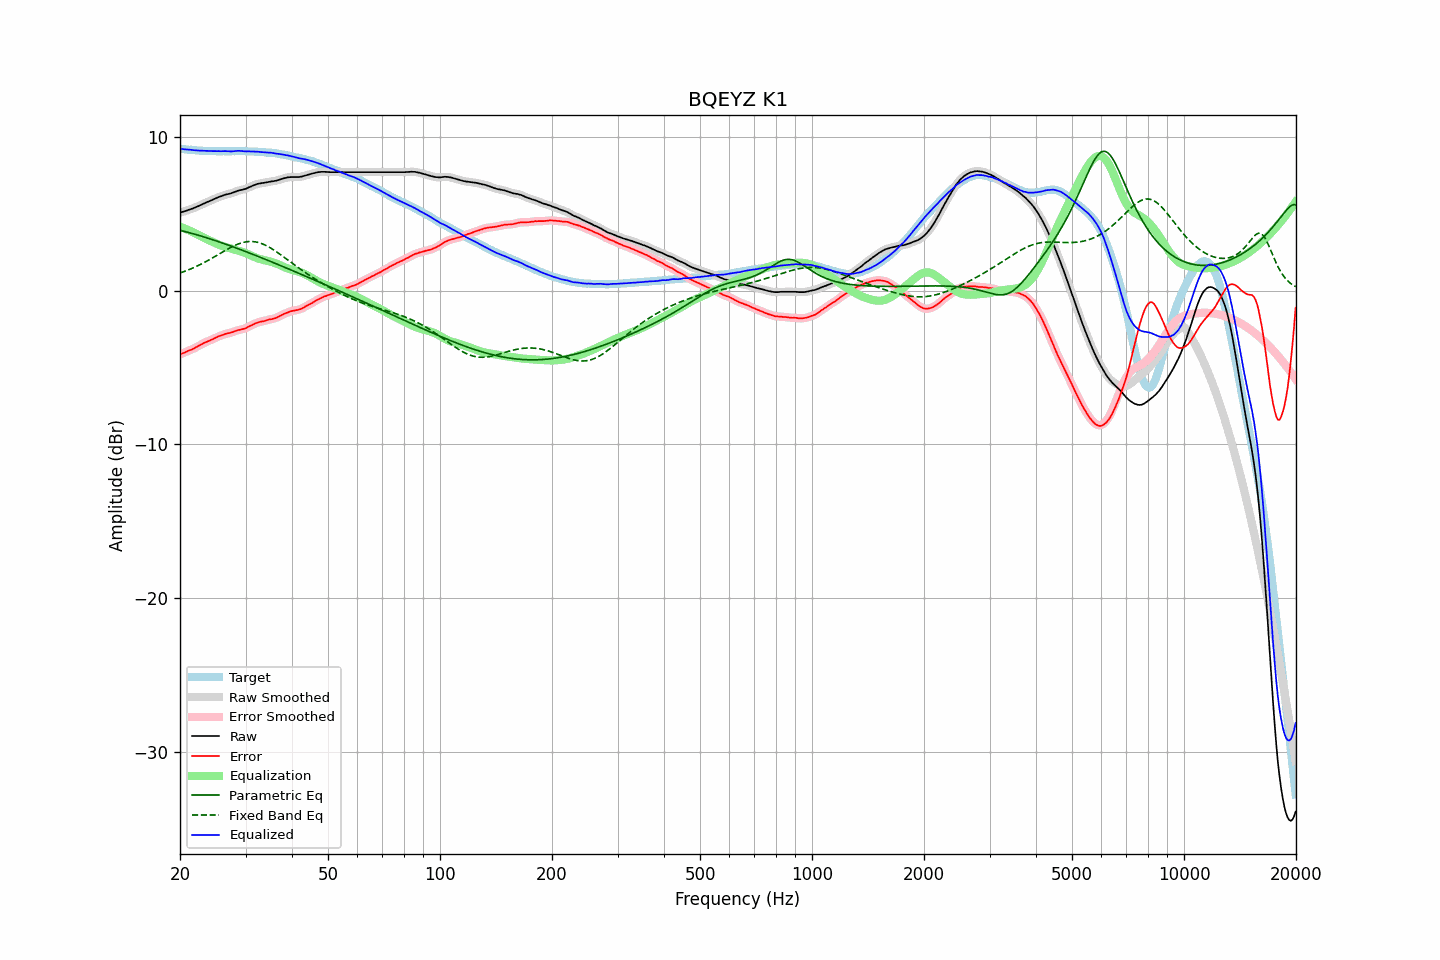

Source data for this figure (header and first rows):
frequency, raw, error, smoothed, error_smoothed, equalization, parametric_eq, fixed_band_eq, equalized_raw, equalized_smoothed, target
20.00, 5.07, -4.15, 5.07, -4.15, 4.15, 3.91, 1.14, 9.21, 9.21, 9.21
20.20, 5.10, -4.11, 5.10, -4.11, 4.11, 3.89, 1.17, 9.20, 9.20, 9.20
20.40, 5.13, -4.07, 5.12, -4.07, 4.07, 3.86, 1.21, 9.19, 9.19, 9.19
20.61, 5.16, -4.03, 5.16, -4.02, 4.03, 3.83, 1.25, 9.18, 9.18, 9.18
20.81, 5.19, -3.98, 5.19, -3.98, 3.98, 3.81, 1.29, 9.17, 9.17, 9.16
21.02, 5.23, -3.93, 5.23, -3.93, 3.94, 3.78, 1.33, 9.16, 9.16, 9.15
21.23, 5.27, -3.88, 5.26, -3.89, 3.89, 3.75, 1.37, 9.16, 9.15, 9.14
21.44, 5.30, -3.86, 5.30, -3.85, 3.84, 3.72, 1.42, 9.14, 9.14, 9.15
21.66, 5.34, -3.80, 5.34, -3.80, 3.79, 3.69, 1.46, 9.13, 9.13, 9.13
21.87, 5.38, -3.76, 5.38, -3.75, 3.74, 3.67, 1.51, 9.12, 9.12, 9.13
22.09, 5.43, -3.69, 5.42, -3.69, 3.69, 3.64, 1.56, 9.12, 9.11, 9.11
22.31, 5.47, -3.64, 5.47, -3.64, 3.64, 3.61, 1.61, 9.10, 9.11, 9.10
22.54, 5.52, -3.58, 5.52, -3.58, 3.58, 3.57, 1.66, 9.10, 9.10, 9.09
22.76, 5.57, -3.53, 5.57, -3.52, 3.53, 3.54, 1.71, 9.09, 9.09, 9.09
22.99, 5.62, -3.47, 5.62, -3.47, 3.47, 3.51, 1.76, 9.09, 9.09, 9.08
23.22, 5.67, -3.41, 5.67, -3.41, 3.42, 3.48, 1.82, 9.09, 9.09, 9.07
23.45, 5.72, -3.37, 5.71, -3.36, 3.37, 3.45, 1.87, 9.09, 9.08, 9.08
23.69, 5.76, -3.32, 5.76, -3.32, 3.32, 3.41, 1.93, 9.08, 9.08, 9.07
23.92, 5.80, -3.27, 5.80, -3.27, 3.27, 3.38, 1.99, 9.07, 9.07, 9.06
24.16, 5.85, -3.23, 5.84, -3.23, 3.22, 3.35, 2.05, 9.07, 9.06, 9.07
24.40, 5.89, -3.19, 5.89, -3.18, 3.17, 3.31, 2.10, 9.06, 9.06, 9.07
24.65, 5.94, -3.13, 5.94, -3.13, 3.13, 3.28, 2.17, 9.06, 9.06, 9.06
24.89, 5.99, -3.08, 5.98, -3.08, 3.08, 3.24, 2.23, 9.07, 9.06, 9.06
25.14, 6.03, -3.03, 6.03, -3.03, 3.03, 3.21, 2.29, 9.06, 9.06, 9.05
25.39, 6.08, -2.98, 6.07, -2.98, 2.99, 3.17, 2.35, 9.07, 9.06, 9.05
25.65, 6.11, -2.95, 6.11, -2.95, 2.95, 3.14, 2.41, 9.05, 9.06, 9.05
25.91, 6.15, -2.91, 6.15, -2.91, 2.91, 3.10, 2.47, 9.05, 9.06, 9.05
26.16, 6.19, -2.88, 6.19, -2.87, 2.87, 3.07, 2.53, 9.06, 9.06, 9.06
26.43, 6.23, -2.83, 6.22, -2.84, 2.84, 3.03, 2.60, 9.07, 9.06, 9.05
26.69, 6.25, -2.81, 6.25, -2.81, 2.81, 2.99, 2.66, 9.06, 9.06, 9.05
26.96, 6.28, -2.78, 6.27, -2.78, 2.78, 2.96, 2.71, 9.06, 9.05, 9.05
27.23, 6.30, -2.76, 6.30, -2.76, 2.75, 2.92, 2.77, 9.04, 9.05, 9.05
27.50, 6.33, -2.73, 6.33, -2.73, 2.72, 2.88, 2.82, 9.04, 9.05, 9.05
27.77, 6.37, -2.70, 6.37, -2.69, 2.69, 2.84, 2.88, 9.05, 9.05, 9.06
28.05, 6.41, -2.65, 6.41, -2.65, 2.66, 2.80, 2.93, 9.06, 9.06, 9.05
28.33, 6.45, -2.62, 6.45, -2.61, 2.63, 2.76, 2.97, 9.07, 9.07, 9.06
28.62, 6.49, -2.58, 6.48, -2.58, 2.60, 2.73, 3.02, 9.08, 9.08, 9.06
28.90, 6.52, -2.56, 6.51, -2.56, 2.57, 2.69, 3.05, 9.08, 9.08, 9.07
29.19, 6.54, -2.54, 6.54, -2.53, 2.53, 2.65, 3.09, 9.07, 9.07, 9.07
29.48, 6.56, -2.51, 6.56, -2.51, 2.50, 2.61, 3.12, 9.06, 9.06, 9.06
29.78, 6.59, -2.48, 6.59, -2.48, 2.46, 2.57, 3.14, 9.05, 9.05, 9.06
30.08, 6.62, -2.45, 6.62, -2.43, 2.43, 2.53, 3.16, 9.04, 9.05, 9.06
30.38, 6.67, -2.38, 6.67, -2.39, 2.38, 2.49, 3.18, 9.05, 9.05, 9.04
30.68, 6.72, -2.33, 6.71, -2.33, 2.34, 2.45, 3.19, 9.05, 9.05, 9.04
30.99, 6.76, -2.29, 6.76, -2.28, 2.29, 2.41, 3.19, 9.04, 9.05, 9.04
31.30, 6.81, -2.24, 6.80, -2.24, 2.24, 2.36, 3.19, 9.04, 9.04, 9.04
31.61, 6.85, -2.19, 6.85, -2.19, 2.19, 2.32, 3.18, 9.03, 9.04, 9.03
31.93, 6.89, -2.13, 6.89, -2.14, 2.14, 2.28, 3.16, 9.03, 9.03, 9.01
32.24, 6.93, -2.10, 6.92, -2.09, 2.11, 2.24, 3.14, 9.03, 9.03, 9.02
32.57, 6.95, -2.06, 6.95, -2.06, 2.07, 2.20, 3.11, 9.02, 9.02, 9.00
32.89, 6.97, -2.04, 6.97, -2.04, 2.04, 2.16, 3.08, 9.00, 9.01, 9.00
33.22, 6.99, -2.01, 6.98, -2.01, 2.01, 2.12, 3.04, 9.00, 8.99, 8.99
33.55, 7.00, -2.00, 7.00, -1.99, 1.98, 2.07, 3.00, 8.98, 8.98, 8.99
33.89, 7.02, -1.97, 7.02, -1.96, 1.96, 2.03, 2.95, 8.97, 8.98, 8.98
34.23, 7.04, -1.93, 7.04, -1.93, 1.94, 1.99, 2.90, 8.97, 8.97, 8.96
34.57, 7.06, -1.91, 7.06, -1.90, 1.91, 1.95, 2.85, 8.97, 8.97, 8.96
34.92, 7.08, -1.87, 7.08, -1.88, 1.89, 1.90, 2.79, 8.96, 8.96, 8.94
35.27, 7.10, -1.87, 7.09, -1.86, 1.86, 1.86, 2.72, 8.96, 8.95, 8.96
35.62, 7.11, -1.83, 7.11, -1.83, 1.83, 1.82, 2.66, 8.93, 8.94, 8.93
35.97, 7.13, -1.81, 7.13, -1.81, 1.79, 1.77, 2.59, 8.92, 8.92, 8.93
... 635 more rows
